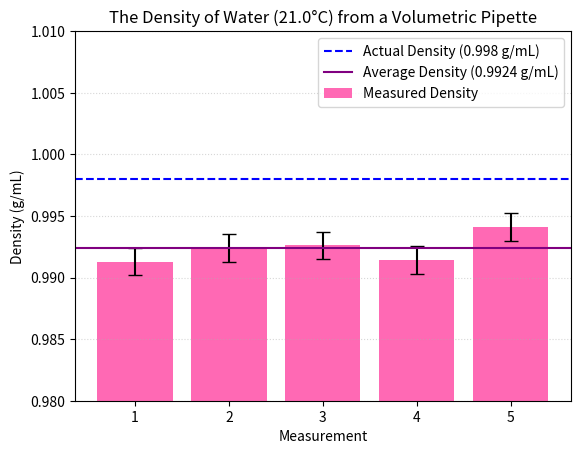

Recreate this plot in Python.
#This code produces the bar graph for the measurements lab
import matplotlib.pyplot as plt
import statistics

# Measurements of water density (g/mL)
measurements = [0.9913, 0.9924, 0.9926, 0.9914, 0.9941]

# Measurement numbers
measurement_numbers = [1, 2, 3, 4, 5]

# Calculate the average density
average_density = sum(measurements) / len(measurements)

# Calculate the standard deviation
standard_deviation = statistics.stdev(measurements)

# Actual density of water at 20.1 °C (g/mL)
actual_density = 0.998

# Create the bar graph
plt.bar(
    measurement_numbers,
    measurements,
    yerr=standard_deviation,
    capsize=5,
    color="hotpink",
    label="Measured Density"
)

# Add a line for the actual density
plt.axhline(
    y=actual_density,
    linestyle="--",
    color="blue",
    label="Actual Density (0.998 g/mL)"
)

# Add a line for the average density
plt.axhline(
    y=average_density,
    linestyle="-",
    color="purple",
    label=f"Average Density ({average_density:.4f} g/mL)"
)

# Add labels and title
plt.xlabel("Measurement")
plt.ylabel("Density (g/mL)")
plt.title("The Density of Water (21.0°C) from a Volumetric Pipette")

# Show measurement numbers on the x-axis
plt.xticks(measurement_numbers)

# Set the y-axis range
plt.ylim(0.98, 1.01)

# Add a light grid
plt.grid(axis="y", linestyle=":", alpha=0.5)

# Show the legend
plt.legend()

# Display the graph
plt.show()
